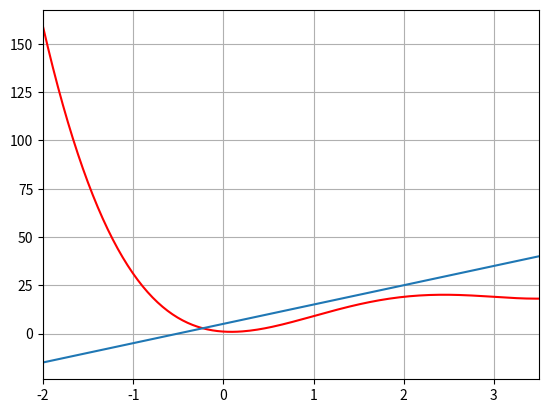

Python code for this plot:
import numpy as np
import matplotlib.pyplot as plt

###############
# グラフ表示したい関数
###############
def mathfunc(x):
    y = x**4 - 8*x**3 + 18*x**2 - 3*x + 1
    return y

def mathfunc2(x):
    y = 10*x + 5
    return y


#######################
# 作成した関数のグラフを表示する
#######################

# 定義域を設定
xmin = -2.0
xmax = 3.5
num = 200 # xminからxmaxまでをnum個で区切る
x = np.linspace(xmin, xmax, num)

# 関数から値域を取得
y = mathfunc(x)

# 点どうしを直線でつなぐ
plt.plot(x, y, color='red')

y = mathfunc2(x)

plt.plot(x, y)

# 適切な表示範囲を指定
plt.xlim(xmin, xmax)

# グリッド追加
plt.grid(True)

# 表示
plt.show()
